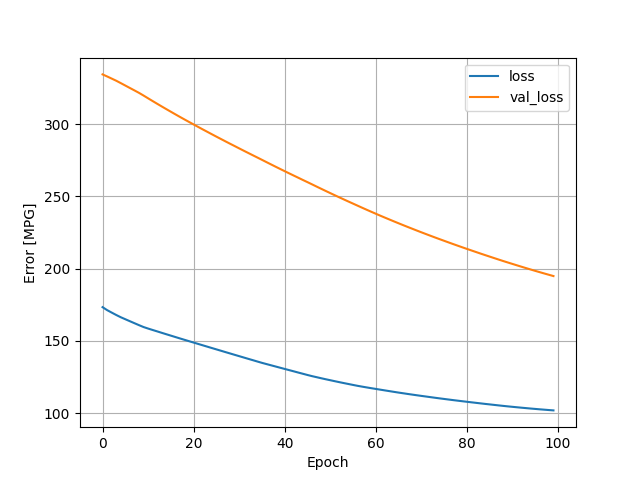

The table this chart was drawn from, first rows:
, loss, val_loss, epoch
0, 173.4, 334.4, 0
1, 171.4, 333, 1
2, 169.7, 331.5, 2
3, 168, 330, 3
4, 166.4, 328.3, 4
5, 165.1, 326.7, 5
6, 163.7, 325, 6
7, 162.3, 323.3, 7
8, 161, 321.6, 8
9, 159.7, 319.7, 9
10, 158.6, 317.8, 10
11, 157.6, 315.9, 11
12, 156.6, 314, 12
13, 155.7, 312.2, 13
14, 154.7, 310.4, 14
15, 153.7, 308.5, 15
16, 152.7, 306.7, 16
17, 151.8, 305, 17
18, 150.8, 303.2, 18
19, 149.9, 301.5, 19
20, 148.9, 299.7, 20
21, 148, 298, 21
22, 147, 296.3, 22
23, 146.1, 294.7, 23
24, 145.1, 293, 24
25, 144.2, 291.3, 25
26, 143.3, 289.7, 26
27, 142.3, 288, 27
28, 141.4, 286.4, 28
29, 140.4, 284.8, 29
30, 139.5, 283.2, 30
31, 138.6, 281.6, 31
32, 137.7, 280, 32
33, 136.7, 278.4, 33
34, 135.8, 276.9, 34
35, 134.9, 275.3, 35
36, 134, 273.7, 36
37, 133.2, 272.1, 37
38, 132.4, 270.5, 38
39, 131.5, 269, 39
40, 130.7, 267.4, 40
41, 129.8, 265.9, 41
42, 129, 264.4, 42
43, 128.2, 262.9, 43
44, 127.3, 261.3, 44
45, 126.5, 259.8, 45
46, 125.7, 258.3, 46
47, 125, 256.8, 47
48, 124.2, 255.3, 48
49, 123.5, 253.8, 49
50, 122.9, 252.3, 50
51, 122.2, 250.8, 51
52, 121.5, 249.3, 52
53, 120.9, 247.9, 53
54, 120.3, 246.4, 54
55, 119.6, 245, 55
56, 119, 243.6, 56
57, 118.4, 242.2, 57
58, 117.9, 240.8, 58
59, 117.4, 239.4, 59
... 40 more rows
